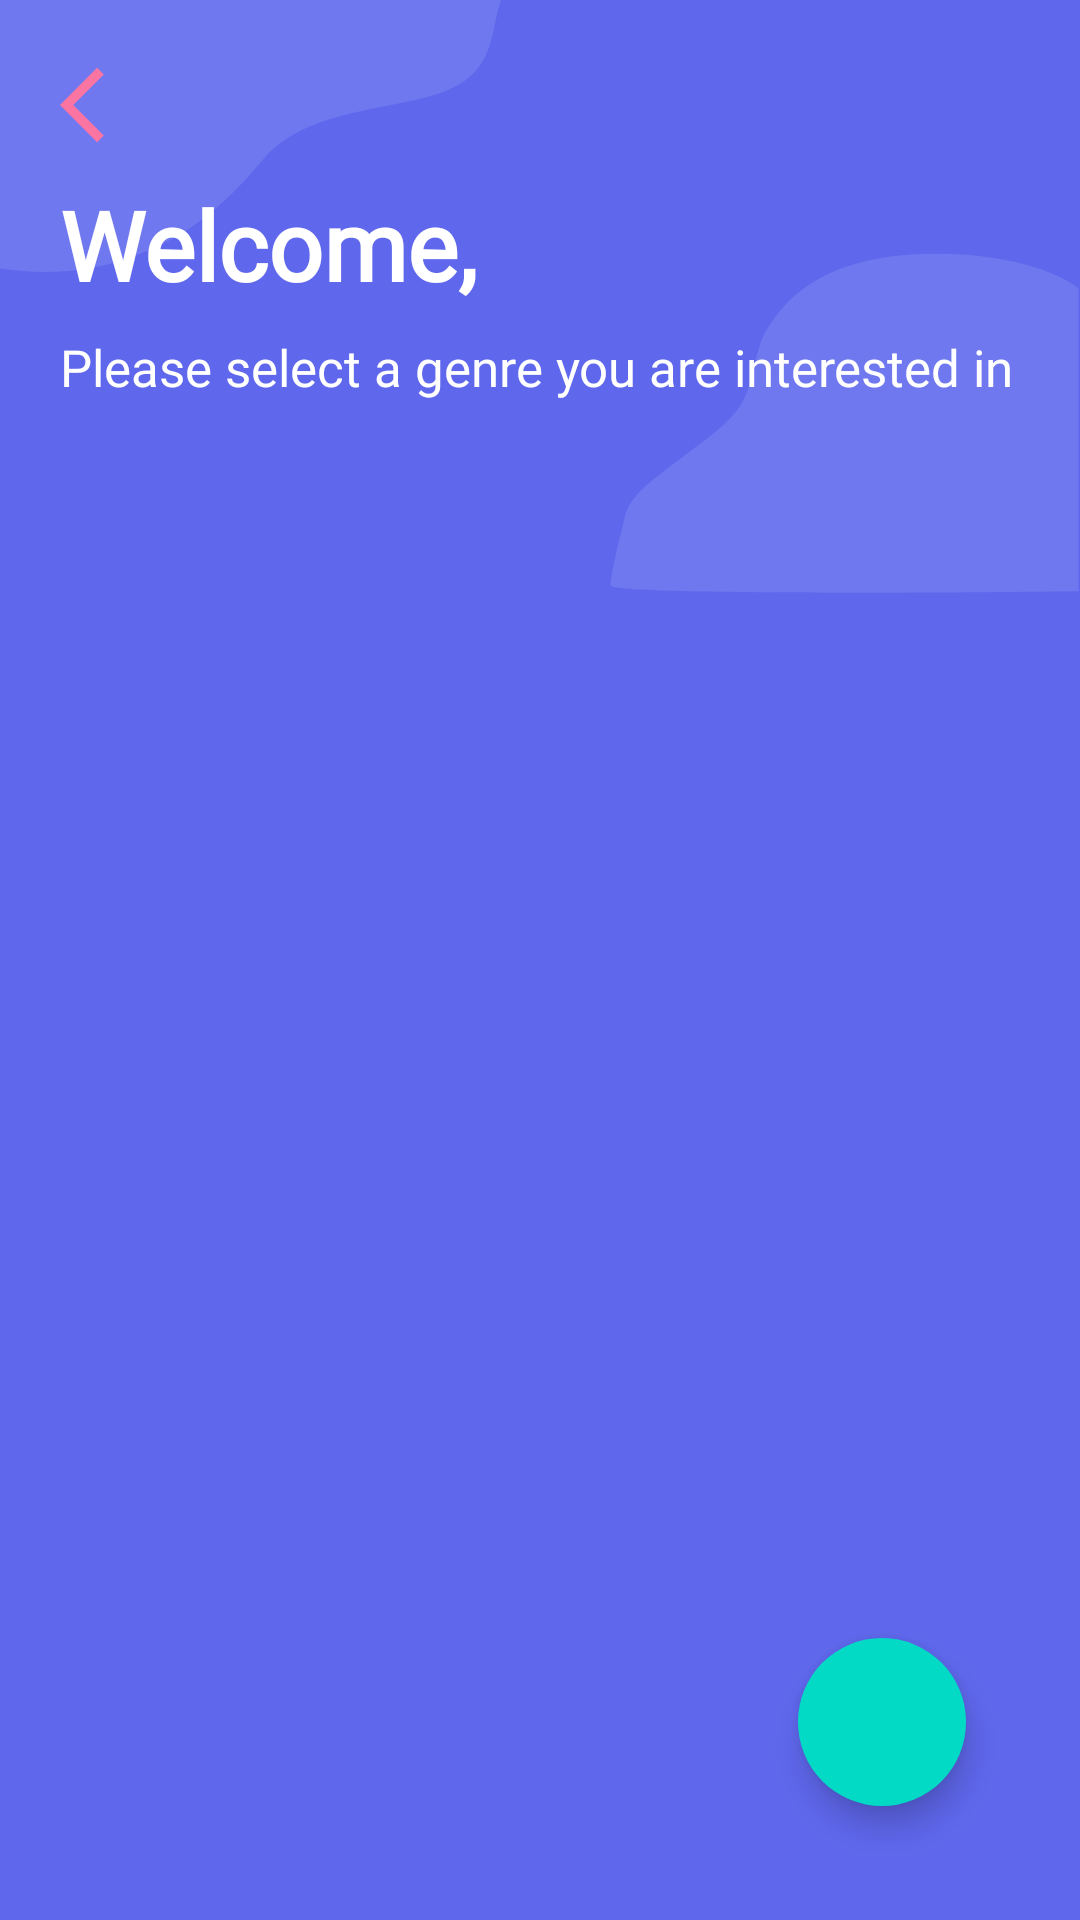

Reconstruct the res/layout file that produces this screen, plus the resources it refers to.
<!-- AndroidManifest.xml: application theme Theme.GameApp -->
<!-- res/layout/fragment_select_games_genre.xml -->
<?xml version="1.0" encoding="utf-8"?>
<androidx.constraintlayout.widget.ConstraintLayout xmlns:android="http://schemas.android.com/apk/res/android"
    xmlns:app="http://schemas.android.com/apk/res-auto"
    xmlns:tools="http://schemas.android.com/tools"
    android:layout_width="match_parent"
    android:layout_height="match_parent"
    android:background="@drawable/ic_background_blue"
    android:padding="20dp">

    <ImageView
        android:id="@+id/img_view_back_to_welcome_screen"
        android:layout_width="30dp"
        android:layout_height="30dp"
        android:contentDescription="Back"
        android:src="@drawable/ic_arrow_left"
        app:layout_constraintStart_toStartOf="parent"
        app:layout_constraintTop_toTopOf="parent"
        tools:ignore="HardcodedText" />

    <TextView
        android:id="@+id/tv_select_genre_title"
        android:layout_width="wrap_content"
        android:layout_height="wrap_content"
        android:layout_marginTop="10dp"
        android:fontFamily="@font/roboto"
        android:text="Welcome,"
        android:textColor="@color/white"
        android:textSize="32sp"
        android:textStyle="bold"
        app:layout_constraintStart_toStartOf="parent"
        app:layout_constraintTop_toBottomOf="@+id/img_view_back_to_welcome_screen"
        tools:ignore="HardcodedText" />

    <TextView
        android:id="@+id/tv_select_genre_description"
        android:layout_width="wrap_content"
        android:layout_height="wrap_content"
        android:layout_marginTop="8dp"
        android:fontFamily="@font/roboto"
        android:text="Please select a genre you are interested in"
        android:textColor="@color/white"
        android:textSize="17sp"
        app:layout_constraintStart_toStartOf="parent"
        app:layout_constraintTop_toBottomOf="@id/tv_select_genre_title"
        tools:ignore="HardcodedText" />

    <androidx.recyclerview.widget.RecyclerView
        android:id="@+id/rec_view_genres"
        android:layout_width="match_parent"
        android:layout_height="0dp"
        android:layout_marginTop="35dp"
        app:layout_constraintBottom_toBottomOf="parent"
        app:layout_constraintEnd_toEndOf="parent"
        app:layout_constraintStart_toStartOf="parent"
        app:layout_constraintTop_toBottomOf="@id/tv_select_genre_description" />

    <com.airbnb.lottie.LottieAnimationView
        android:id="@+id/lottie_animation_loading"
        android:layout_width="wrap_content"
        android:layout_height="wrap_content"
        android:visibility="gone"
        app:layout_constraintBottom_toBottomOf="parent"
        app:layout_constraintEnd_toEndOf="parent"
        app:layout_constraintStart_toStartOf="parent"
        app:layout_constraintTop_toBottomOf="@id/tv_select_genre_description"
        app:lottie_autoPlay="true"
        app:lottie_loop="true"
        app:lottie_rawRes="@raw/loading_game" />

    <com.google.android.material.floatingactionbutton.FloatingActionButton
        android:id="@+id/fab_confirm_genre"
        android:layout_width="wrap_content"
        android:layout_height="wrap_content"
        android:layout_marginEnd="18dp"
        android:layout_marginBottom="18dp"
        android:contentDescription="Confirm Genre"
        android:src="@drawable/ic_arrow_right"
        app:borderWidth="0dp"
        app:layout_constraintBottom_toBottomOf="parent"
        app:layout_constraintEnd_toEndOf="parent"
        tools:ignore="HardcodedText" />

</androidx.constraintlayout.widget.ConstraintLayout>
<!-- resources referenced by this layout -->
<resources>
  <color name="white">#FFFFFFFF</color>
  <!-- drawable ic_arrow_left (drawable) -->
  <vector xmlns:android="http://schemas.android.com/apk/res/android"
      android:width="24dp"
      android:height="24dp"
      android:viewportWidth="24"
      android:viewportHeight="24"
      android:tint="@color/pink"
      android:autoMirrored="true">
    <path
        android:fillColor="@android:color/white"
        android:pathData="M11.67,3.87L9.9,2.1 0,12l9.9,9.9 1.77,-1.77L3.54,12z"/>
  </vector>
  <!-- drawable ic_background_blue (drawable) -->
  <vector xmlns:android="http://schemas.android.com/apk/res/android"
      android:width="375dp"
      android:height="812dp"
      android:viewportWidth="375"
      android:viewportHeight="812">
    <path
        android:pathData="M0,0h375v812h-375z"
        android:fillColor="#5F67EC"/>
    <path
        android:pathData="M313.5,108C343.5,104.8 366.667,114 374.5,122V250C320.333,250.833 212,251.5 212,247.5C212,243.5 215,228.167 216.5,221C218,209 226,203.5 246,185C262,170.2 259,164 264.5,143.5C271,128 283.5,111.2 313.5,108Z"
        android:fillColor="#6F78EE"/>
    <path
        android:pathData="M50.981,106.188C27.796,118.278 10.159,114.798 0,113.627V0H174C170.306,11.324 172.781,30.106 154.605,38.54C136.429,46.974 106.395,45.63 91.433,67.301C76.471,88.972 65.388,98.674 50.981,106.188Z"
        android:fillColor="#6F78EE"/>
  </vector>
  <style name="Theme.GameApp" parent="Theme.MaterialComponents.DayNight.NoActionBar">
          
          <item name="colorPrimary">@color/purple_500</item>
          <item name="colorPrimaryVariant">@color/purple_700</item>
          <item name="colorOnPrimary">@color/white</item>
          
          <item name="colorSecondary">@color/teal_200</item>
          <item name="colorSecondaryVariant">@color/teal_700</item>
          <item name="colorOnSecondary">@color/black</item>
          
          <item name="android:statusBarColor" tools:targetApi="l">?attr/colorPrimaryVariant</item>
          
      </style>
  <color name="pink">#FB74A2</color>
  <color name="purple_500">#FF6200EE</color>
  <color name="purple_700">#FF3700B3</color>
  <color name="teal_200">#FF03DAC5</color>
  <color name="teal_700">#FF018786</color>
  <color name="black">#FF000000</color>
</resources>
